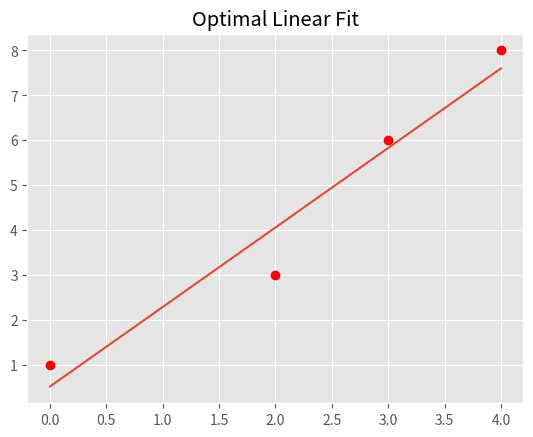
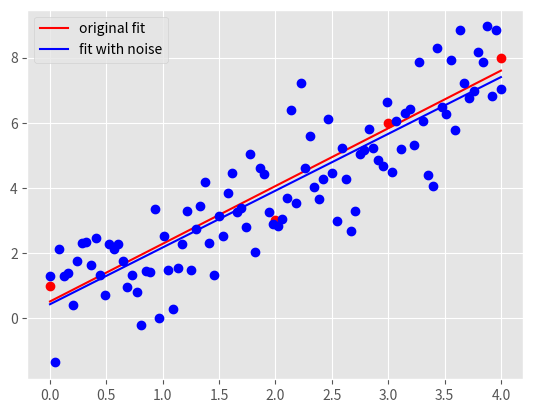

Recreate these plots in Python, in order.
import pandas as pd
import numpy as np
import matplotlib.pyplot as plt
import time


###########################################
#	    	Main Driver Function       	  #
###########################################


if __name__ == '__main__':

	# =============part c: Plot data and the optimal linear fit=================

	# load the four data points of X and y
	X = np.array([0, 2, 3, 4])
	y = np.array([1, 3, 6, 8])

	# plot four data points on the plot
	plt.style.use('ggplot')
	plt.plot(X, y, 'ro')

	# used m_opt and b_opt with the solution from part (a) 
	# note that y = mx + b
	m_opt = 62/35
	b_opt = 18/35

	# We then generate 100 points along the line of optimal linear fit.
	#	1) Used np.linspace to get the x-coordinate of 100 points
	#	2) Calculated the y-coordinate of those 100 points with the m_opt and
	#	   b_opt, since y = mx+b.
	#	3) Used a.reshape(-1,1), where a is a np.array, to reshape the array
	#	   to appropriate shape for generating plot

	# Documentation states that stop is exclusive, but the plot appears
	# to be inclusive of the stop value.
	X_space = np.linspace(start=0, stop=4, num=100).reshape(-1, 1)

	line = m_opt * X_space + b_opt
	y_space = line.reshape(-1, 1)

	# plots the optimal learn fit and save it to the current directory
	plt.plot(X_space, y_space)
	plt.title('Optimal Linear Fit')
	plt.savefig('hw1pr2c.png', format='png')
	plt.close()


	# =============part d: Optimal linear fit with random data points=================

	# variables for: mean, std dev, sample size
	mu, sigma, sampleSize = 0, 1, 100

	# Generates noise using np.random.normal
	noise = np.random.normal(mu, sigma, sampleSize).reshape(-1, 1)

	# Generates y-coordinate of the 100 points with noise
	#	1) Uses X_space created in the part (c) above as the x-coordinates
	#	2) In this case, y = mx + b + noise

	y_space_rand =  X_space * m_opt + b_opt + noise

	# Calculates the new parameters for optimal linear fit using the
	# 100 new points generated above
	#	1) Uses np.ones_like to create a column of 1
	#	2) Uses np.hstack to stack column of ones on X_space to create
	#	   X_space_stacked
	#	3) Uses np.linalg.solve to solve W_opt following the normal equation:
	#	   X.T * X * W_opt = X.T * y. Used np.dot for matrix multiplication.

	X_space_stacked = np.hstack((np.ones_like(y_space), X_space))
	W_opt = np.linalg.solve(np.dot(X_space_stacked.T, X_space_stacked),
							np.dot(X_space_stacked.T, y_space_rand))

	# Get the new m, and new b from W_opt obtained above
	b_rand_opt, m_rand_opt = W_opt.item(0), W_opt.item(1)

	# Generates the y-coordinate of 100 points with the new parameters obtained
	#	1) Uses X_space for x-coordinates (same)
	#	2) y = mx + b
	#	3) Ensures appropriate shape using a.reshape(-1,1)

	y_pred_rand = np.array([m_rand_opt * x + b_rand_opt for x in X_space]).reshape(-1, 1)

	# generate plot
	# plot original data points and line
	plt.plot(X, y, 'ro')
	orig_plot, = plt.plot(X_space, y_space, 'r')

	# plot the generated 100 points with white gaussian noise and the new line
	plt.plot(X_space, y_space_rand, 'bo')
	rand_plot, = plt.plot(X_space, y_pred_rand, 'b')

	# set up legend and save the plot to the current folder
	plt.legend((orig_plot, rand_plot), \
		('original fit', 'fit with noise'), loc = 'best')
	plt.savefig('hw1pr2d.png', format='png')
	plt.close()
